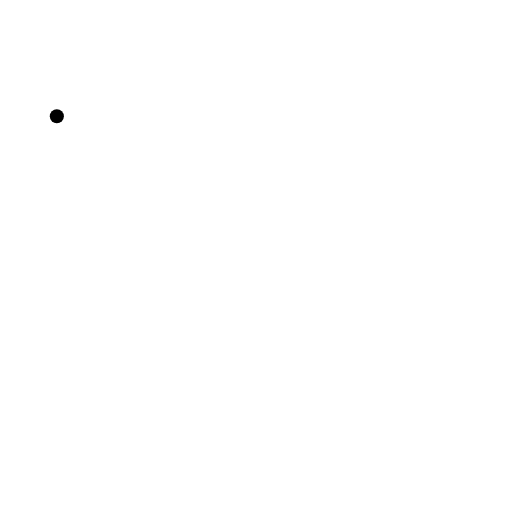
t = 0.00 s
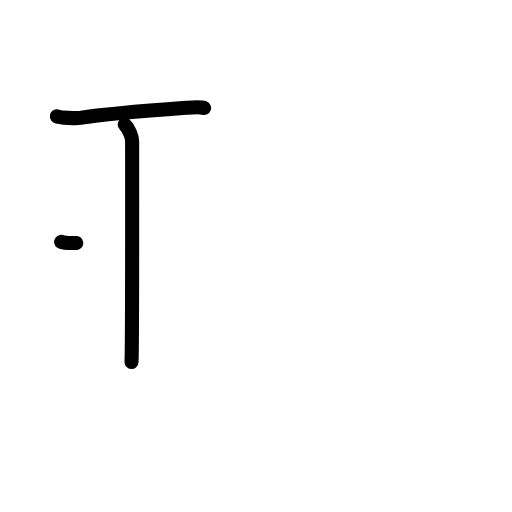
t = 2.20 s
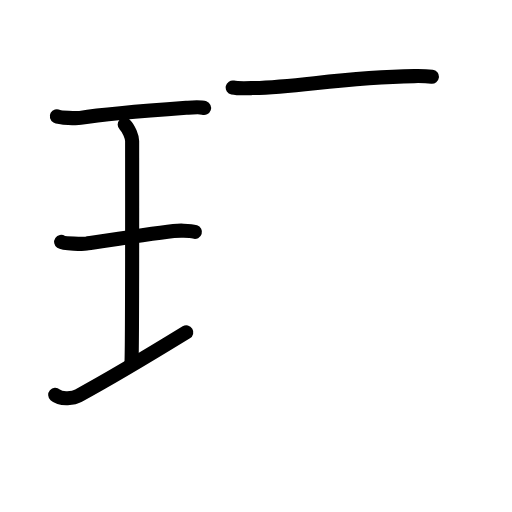
t = 4.40 s
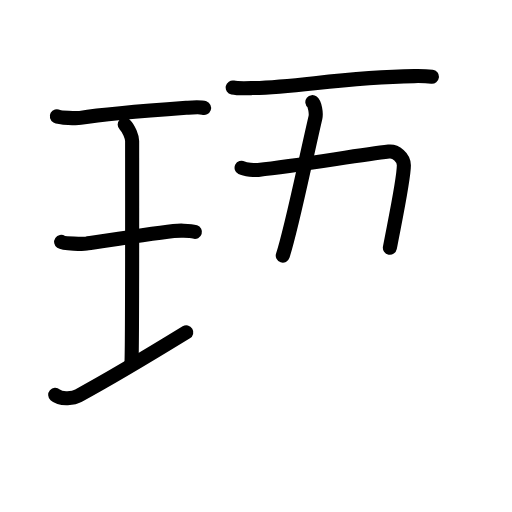
t = 6.60 s
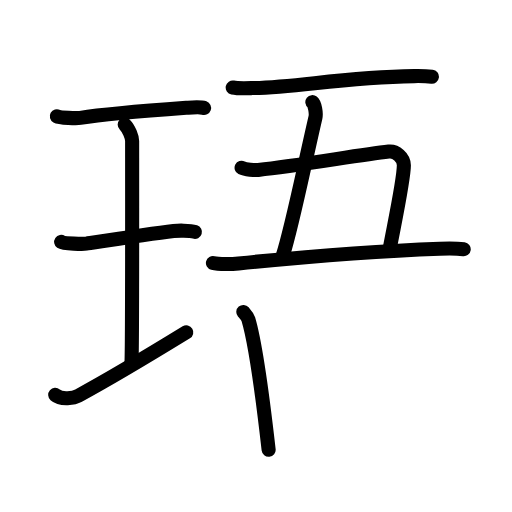
t = 8.80 s
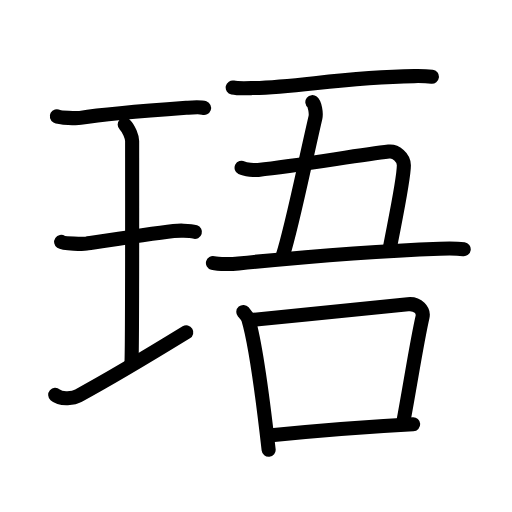
t = 11.00 s

The animated SVG that drew these frames (rendered in a browser with its animation timeline set to each time). Animation: 38 SMIL elements (animate=38); one cycle of 11.00 s.

<?xml version="1.0" encoding="UTF-8"?>
<!--
AniKanjiVG is licensed by CC-BY-SA Paul C. Sommerhoff (https://bitbucket.org/sommerhoff/anikanjivg).
AniKanjiVG uses KanjiVG which is licensed by CC-BY-SA Ulrich Apel (http://kanjivg.tagaini.net).
See also http://creativecommons.org/licenses/by-sa/3.0/
-->
<svg xmlns:kvg='http://kanjivg.tagaini.net' xmlns='http://www.w3.org/2000/svg' width='109' height='109' viewBox='0 0 109 109' style='fill:none;stroke:#000000;stroke-width:3;stroke-linecap:round;stroke-linejoin:round;' id="kvg:kanji_073f8"><g id="kvg:073f8" kvg:element="珸"><g id="kvg:073f8-g1" kvg:element="王" kvg:original="玉" kvg:partial="true" kvg:position="left" kvg:radical="general"><path id="kvg:073f8-s1" kvg:type="㇐" d="M12.1,24.75c0.67,0.37,4.31,0.45,4.99,0.34c3.16-0.5,14.98-1.59,22.56-2.14c1.03-0.07,2.95-0.26,3.8,0.04"><animate attributeName="d" begin="0.0s" dur="0.3333333333333333s" from="M12.1,24.75C12.1,24.75,12.1,24.75,12.1,24.75" to="M12.1,24.75c0.67,0.37,4.31,0.45,4.99,0.34" />
<animate attributeName="d" begin="0.3333333333333333s" dur="0.3333333333333333s" from="M12.1,24.75c0.67,0.37,4.31,0.45,4.99,0.34c0,0,0,0,0,0,0" to="M12.1,24.75c0.67,0.37,4.31,0.45,4.99,0.34c3.16-0.5,14.98-1.59,22.56-2.14" />
<animate attributeName="d" begin="0.6666666666666666s" dur="0.3333333333333333s" from="M12.1,24.75c0.67,0.37,4.31,0.45,4.99,0.34c3.16-0.5,14.98-1.59,22.56-2.14c0,0,0,0,0,0,0" to="M12.1,24.75c0.67,0.37,4.31,0.45,4.99,0.34c3.16-0.5,14.98-1.59,22.56-2.14c1.03-0.07,2.95-0.26,3.8,0.04" />
</path>
<path id="kvg:073f8-s2" kvg:type="㇑a" d="M26.55,26.52c0.93,0.88,1.58,2.78,1.58,3.48c0,5.95,0.05,43.12-0.13,47.07"><animate attributeName="d" begin="1.0s" dur="0.5s" from="M26.55,26.52C26.55,26.52,26.55,26.52,26.55,26.52" to="M26.55,26.52c0.93,0.88,1.58,2.78,1.58,3.48" />
<animate attributeName="d" begin="1.5s" dur="0.5s" from="M26.55,26.52c0.93,0.88,1.58,2.78,1.58,3.48c0,0,0,0,0,0,0" to="M26.55,26.52c0.93,0.88,1.58,2.78,1.58,3.48c0,5.95,0.05,43.12-0.13,47.07" />
<animate attributeName="d" begin="0s" dur="1.0s" from="M-100,-100" to="M-100,-100" />
</path>
<path id="kvg:073f8-s3" kvg:type="㇐" d="M13.02,51.5c0.59,0.4,4.75,0.46,5.36,0.37c3.47-0.53,13.78-2.12,18.58-2.69c0.74-0.09,3.44-0.16,4.54,0.19"><animate attributeName="d" begin="2.0s" dur="0.3333333333333333s" from="M13.02,51.5C13.02,51.5,13.02,51.5,13.02,51.5" to="M13.02,51.5c0.59,0.4,4.75,0.46,5.36,0.37" />
<animate attributeName="d" begin="2.3333333333333335s" dur="0.3333333333333333s" from="M13.02,51.5c0.59,0.4,4.75,0.46,5.36,0.37c0,0,0,0,0,0,0" to="M13.02,51.5c0.59,0.4,4.75,0.46,5.36,0.37c3.47-0.53,13.78-2.12,18.58-2.69" />
<animate attributeName="d" begin="2.6666666666666665s" dur="0.3333333333333333s" from="M13.02,51.5c0.59,0.4,4.75,0.46,5.36,0.37c3.47-0.53,13.78-2.12,18.58-2.69c0,0,0,0,0,0,0" to="M13.02,51.5c0.59,0.4,4.75,0.46,5.36,0.37c3.47-0.53,13.78-2.12,18.58-2.69c0.74-0.09,3.44-0.16,4.54,0.19" />
<animate attributeName="d" begin="0s" dur="2.0s" from="M-100,-100" to="M-100,-100" />
</path>
<path id="kvg:073f8-s4" kvg:type="㇐" d="M11.75,84.06c1.32,1.16,4.05,0.67,4.98,0.16c5.92-3.2,13.91-7.94,22.93-13.47"><animate attributeName="d" begin="3.0s" dur="0.5s" from="M11.75,84.06C11.75,84.06,11.75,84.06,11.75,84.06" to="M11.75,84.06c1.32,1.16,4.05,0.67,4.98,0.16" />
<animate attributeName="d" begin="3.5s" dur="0.5s" from="M11.75,84.06c1.32,1.16,4.05,0.67,4.98,0.16c0,0,0,0,0,0,0" to="M11.75,84.06c1.32,1.16,4.05,0.67,4.98,0.16c5.92-3.2,13.91-7.94,22.93-13.47" />
<animate attributeName="d" begin="0s" dur="3.0s" from="M-100,-100" to="M-100,-100" />
</path>
</g>
<g id="kvg:073f8-g2" kvg:element="吾" kvg:position="right"><g id="kvg:073f8-g3" kvg:element="五" kvg:position="top"><g id="kvg:073f8-g4" kvg:element="二" kvg:part="1"><path id="kvg:073f8-s5" kvg:type="㇐" d="M49.54,18.63c1.08,0.22,3.04,0.15,4.13,0.12c10-0.21,19.13-2.29,34.51-2.55c1.8-0.03,2.88,0.03,3.77,0.13"><animate attributeName="d" begin="4.0s" dur="0.3333333333333333s" from="M49.54,18.63C49.54,18.63,49.54,18.63,49.54,18.63" to="M49.54,18.63c1.08,0.22,3.04,0.15,4.13,0.12" />
<animate attributeName="d" begin="4.333333333333333s" dur="0.3333333333333333s" from="M49.54,18.63c1.08,0.22,3.04,0.15,4.13,0.12c0,0,0,0,0,0,0" to="M49.54,18.63c1.08,0.22,3.04,0.15,4.13,0.12c10-0.21,19.13-2.29,34.51-2.55" />
<animate attributeName="d" begin="4.666666666666667s" dur="0.3333333333333333s" from="M49.54,18.63c1.08,0.22,3.04,0.15,4.13,0.12c10-0.21,19.13-2.29,34.51-2.55c0,0,0,0,0,0,0" to="M49.54,18.63c1.08,0.22,3.04,0.15,4.13,0.12c10-0.21,19.13-2.29,34.51-2.55c1.8-0.03,2.88,0.03,3.77,0.13" />
<animate attributeName="d" begin="0s" dur="4.0s" from="M-100,-100" to="M-100,-100" />
</path>
</g>
<path id="kvg:073f8-s6" kvg:type="㇑a" d="M66.5,21.75c0.51,0.4,0.87,2.33,0.65,3.3C64.5,36.5,62.11,48.52,60.2,54.42"><animate attributeName="d" begin="5.0s" dur="0.5s" from="M66.5,21.75C66.5,21.75,66.5,21.75,66.5,21.75" to="M66.5,21.75c0.51,0.4,0.87,2.33,0.65,3.3" />
<animate attributeName="d" begin="5.5s" dur="0.5s" from="M66.5,21.75c0.51,0.4,0.87,2.33,0.65,3.3c0,0,0,0,0,0,0" to="M66.5,21.75c0.51,0.4,0.87,2.33,0.65,3.3C64.5,36.5,62.11,48.52,60.2,54.42" />
<animate attributeName="d" begin="0s" dur="5.0s" from="M-100,-100" to="M-100,-100" />
</path>
<path id="kvg:073f8-s7" kvg:type="㇕c" d="M51.43,35.71c0.79,0.4,2.88,0.53,3.53,0.46c8.8-0.92,21.3-3.17,27.81-3.9c1.5-0.17,3.21,1.23,3.21,2.93c0,2.91-1.77,11.17-2.98,17.55"><animate attributeName="d" begin="6.0s" dur="0.25s" from="M51.43,35.71C51.43,35.71,51.43,35.71,51.43,35.71" to="M51.43,35.71c0.79,0.4,2.88,0.53,3.53,0.46" />
<animate attributeName="d" begin="6.25s" dur="0.25s" from="M51.43,35.71c0.79,0.4,2.88,0.53,3.53,0.46c0,0,0,0,0,0,0" to="M51.43,35.71c0.79,0.4,2.88,0.53,3.53,0.46c8.8-0.92,21.3-3.17,27.81-3.9" />
<animate attributeName="d" begin="6.5s" dur="0.25s" from="M51.43,35.71c0.79,0.4,2.88,0.53,3.53,0.46c8.8-0.92,21.3-3.17,27.81-3.9c0,0,0,0,0,0,0" to="M51.43,35.71c0.79,0.4,2.88,0.53,3.53,0.46c8.8-0.92,21.3-3.17,27.81-3.9c1.5-0.17,3.21,1.23,3.21,2.93" />
<animate attributeName="d" begin="6.75s" dur="0.25s" from="M51.43,35.71c0.79,0.4,2.88,0.53,3.53,0.46c8.8-0.92,21.3-3.17,27.81-3.9c1.5-0.17,3.21,1.23,3.21,2.93c0,0,0,0,0,0,0" to="M51.43,35.71c0.79,0.4,2.88,0.53,3.53,0.46c8.8-0.92,21.3-3.17,27.81-3.9c1.5-0.17,3.21,1.23,3.21,2.93c0,2.91-1.77,11.17-2.98,17.55" />
<animate attributeName="d" begin="0s" dur="6.0s" from="M-100,-100" to="M-100,-100" />
</path>
<g id="kvg:073f8-g5" kvg:element="二" kvg:part="2"><path id="kvg:073f8-s8" kvg:type="㇐" d="M45.33,55.99c1.22,0.32,4.23,0.23,5.45,0.1c10.3-1.04,25.83-2.52,42.89-3.15c2.03-0.08,4.03-0.02,5.05,0.12"><animate attributeName="d" begin="7.0s" dur="0.3333333333333333s" from="M45.33,55.99C45.33,55.99,45.33,55.99,45.33,55.99" to="M45.33,55.99c1.22,0.32,4.23,0.23,5.45,0.1" />
<animate attributeName="d" begin="7.333333333333333s" dur="0.3333333333333333s" from="M45.33,55.99c1.22,0.32,4.23,0.23,5.45,0.1c0,0,0,0,0,0,0" to="M45.33,55.99c1.22,0.32,4.23,0.23,5.45,0.1c10.3-1.04,25.83-2.52,42.89-3.15" />
<animate attributeName="d" begin="7.666666666666667s" dur="0.3333333333333333s" from="M45.33,55.99c1.22,0.32,4.23,0.23,5.45,0.1c10.3-1.04,25.83-2.52,42.89-3.15c0,0,0,0,0,0,0" to="M45.33,55.99c1.22,0.32,4.23,0.23,5.45,0.1c10.3-1.04,25.83-2.52,42.89-3.15c2.03-0.08,4.03-0.02,5.05,0.12" />
<animate attributeName="d" begin="0s" dur="7.0s" from="M-100,-100" to="M-100,-100" />
</path>
</g>
</g>
<g id="kvg:073f8-g6" kvg:element="口" kvg:position="bottom"><path id="kvg:073f8-s9" kvg:type="㇑" d="M51.8,66.41c0.43,0.5,0.88,0.92,1.07,1.56c1.5,5,3.3,18.8,4.32,27.79"><animate attributeName="d" begin="8.0s" dur="0.5s" from="M51.8,66.41C51.8,66.41,51.8,66.41,51.8,66.41" to="M51.8,66.41c0.43,0.5,0.88,0.92,1.07,1.56" />
<animate attributeName="d" begin="8.5s" dur="0.5s" from="M51.8,66.41c0.43,0.5,0.88,0.92,1.07,1.56c0,0,0,0,0,0,0" to="M51.8,66.41c0.43,0.5,0.88,0.92,1.07,1.56c1.5,5,3.3,18.8,4.32,27.79" />
<animate attributeName="d" begin="0s" dur="8.0s" from="M-100,-100" to="M-100,-100" />
</path>
<path id="kvg:073f8-s10" kvg:type="㇕b" d="M53.36,68.14C64.75,67,81,65.4,86.84,64.77c2.14-0.23,3.42,1.36,3.11,2.71C88.69,73.05,87.5,81,85.83,90.01"><animate attributeName="d" begin="9.0s" dur="0.3333333333333333s" from="M53.36,68.14C53.36,68.14,53.36,68.14,53.36,68.14" to="M53.36,68.14C64.75,67,81,65.4,86.84,64.77" />
<animate attributeName="d" begin="9.333333333333334s" dur="0.3333333333333333s" from="M53.36,68.14C64.75,67,81,65.4,86.84,64.77c0,0,0,0,0,0,0" to="M53.36,68.14C64.75,67,81,65.4,86.84,64.77c2.14-0.23,3.42,1.36,3.11,2.71" />
<animate attributeName="d" begin="9.666666666666666s" dur="0.3333333333333333s" from="M53.36,68.14C64.75,67,81,65.4,86.84,64.77c2.14-0.23,3.42,1.36,3.11,2.71c0,0,0,0,0,0,0" to="M53.36,68.14C64.75,67,81,65.4,86.84,64.77c2.14-0.23,3.42,1.36,3.11,2.71C88.69,73.05,87.5,81,85.83,90.01" />
<animate attributeName="d" begin="0s" dur="9.0s" from="M-100,-100" to="M-100,-100" />
</path>
<path id="kvg:073f8-s11" kvg:type="㇐b" d="M57.2,92.72c6.87-0.71,20.8-1.88,30.76-2.41"><animate attributeName="d" begin="10.0s" dur="1.0s" from="M57.2,92.72C57.2,92.72,57.2,92.72,57.2,92.72" to="M57.2,92.72c6.87-0.71,20.8-1.88,30.76-2.41" />
<animate attributeName="d" begin="0s" dur="10.0s" from="M-100,-100" to="M-100,-100" />
</path>
</g>
</g>
</g>
</svg>
